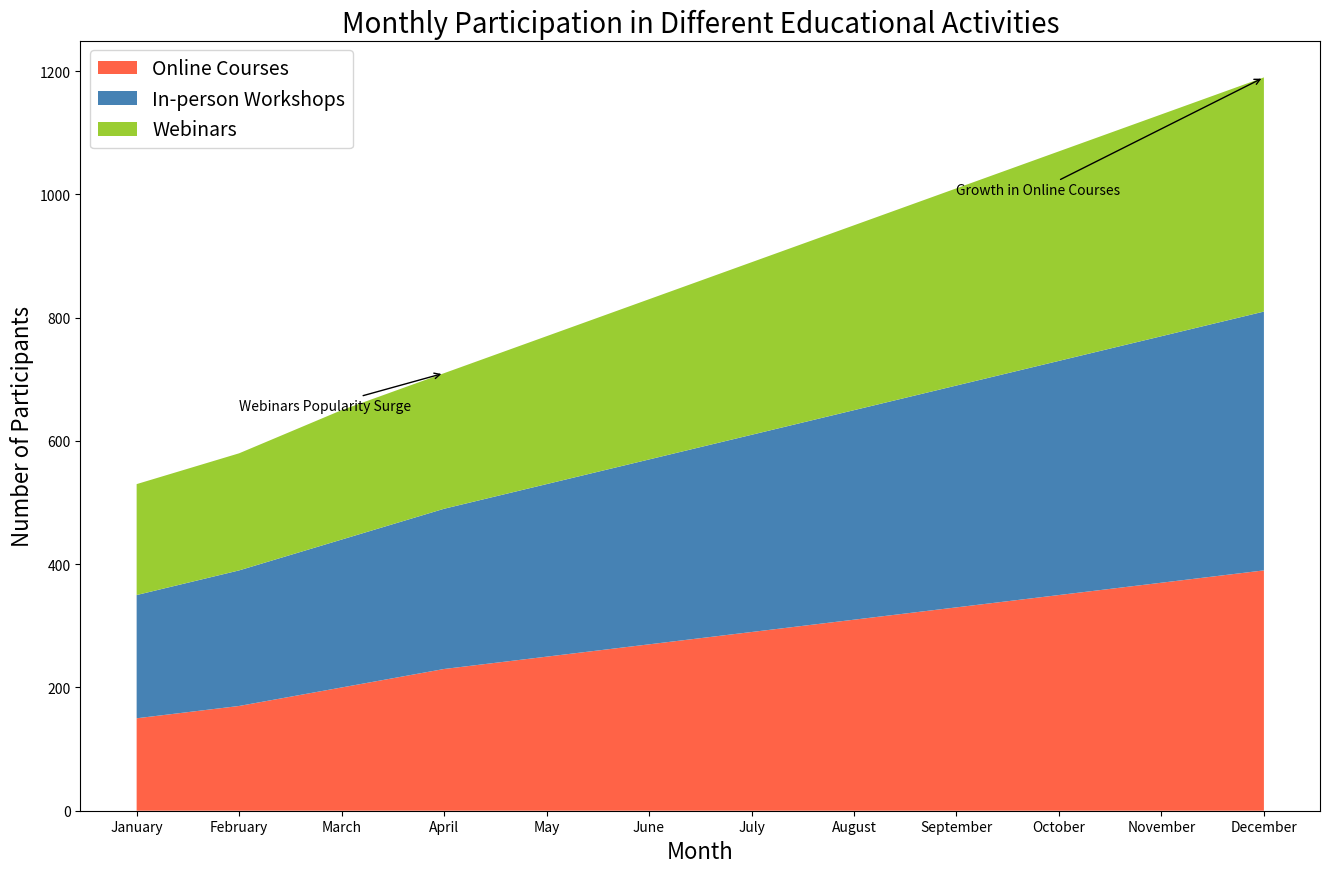

Generate this figure with matplotlib:

import matplotlib.pyplot as plt
import pandas as pd

data = {
    'Month': ['January', 'February', 'March', 'April', 'May', 'June', 
              'July', 'August', 'September', 'October', 'November', 'December'],
    'Online Courses': [150, 170, 200, 230, 250, 270, 290, 310, 330, 350, 370, 390],
    'In-person Workshops': [200, 220, 240, 260, 280, 300, 320, 340, 360, 380, 400, 420],
    'Webinars': [180, 190, 210, 220, 240, 260, 280, 300, 320, 340, 360, 380],
}

df = pd.DataFrame(data)
x = df['Month']

plt.figure(figsize=(16, 10))
plt.stackplot(x, df['Online Courses'], df['In-person Workshops'], df['Webinars'], 
              colors=['#FF6347', '#4682B4', '#9ACD32'])

plt.title('Monthly Participation in Different Educational Activities', fontsize=20)
plt.xlabel('Month', fontsize=16)
plt.ylabel('Number of Participants', fontsize=16)

plt.annotate('Growth in Online Courses', xy=(11, df['Online Courses'][11] + df['In-person Workshops'][11] + df['Webinars'][11]), 
             xytext=(8, 1000), arrowprops=dict(facecolor='black', arrowstyle='->'))

plt.annotate('Webinars Popularity Surge', xy=(3, df['Webinars'][3] + df['In-person Workshops'][3] + df['Online Courses'][3]), 
             xytext=(1, 650), arrowprops=dict(facecolor='black', arrowstyle='->'))

plt.legend(['Online Courses', 'In-person Workshops', 'Webinars'], loc='upper left', fontsize=14)
plt.show()
